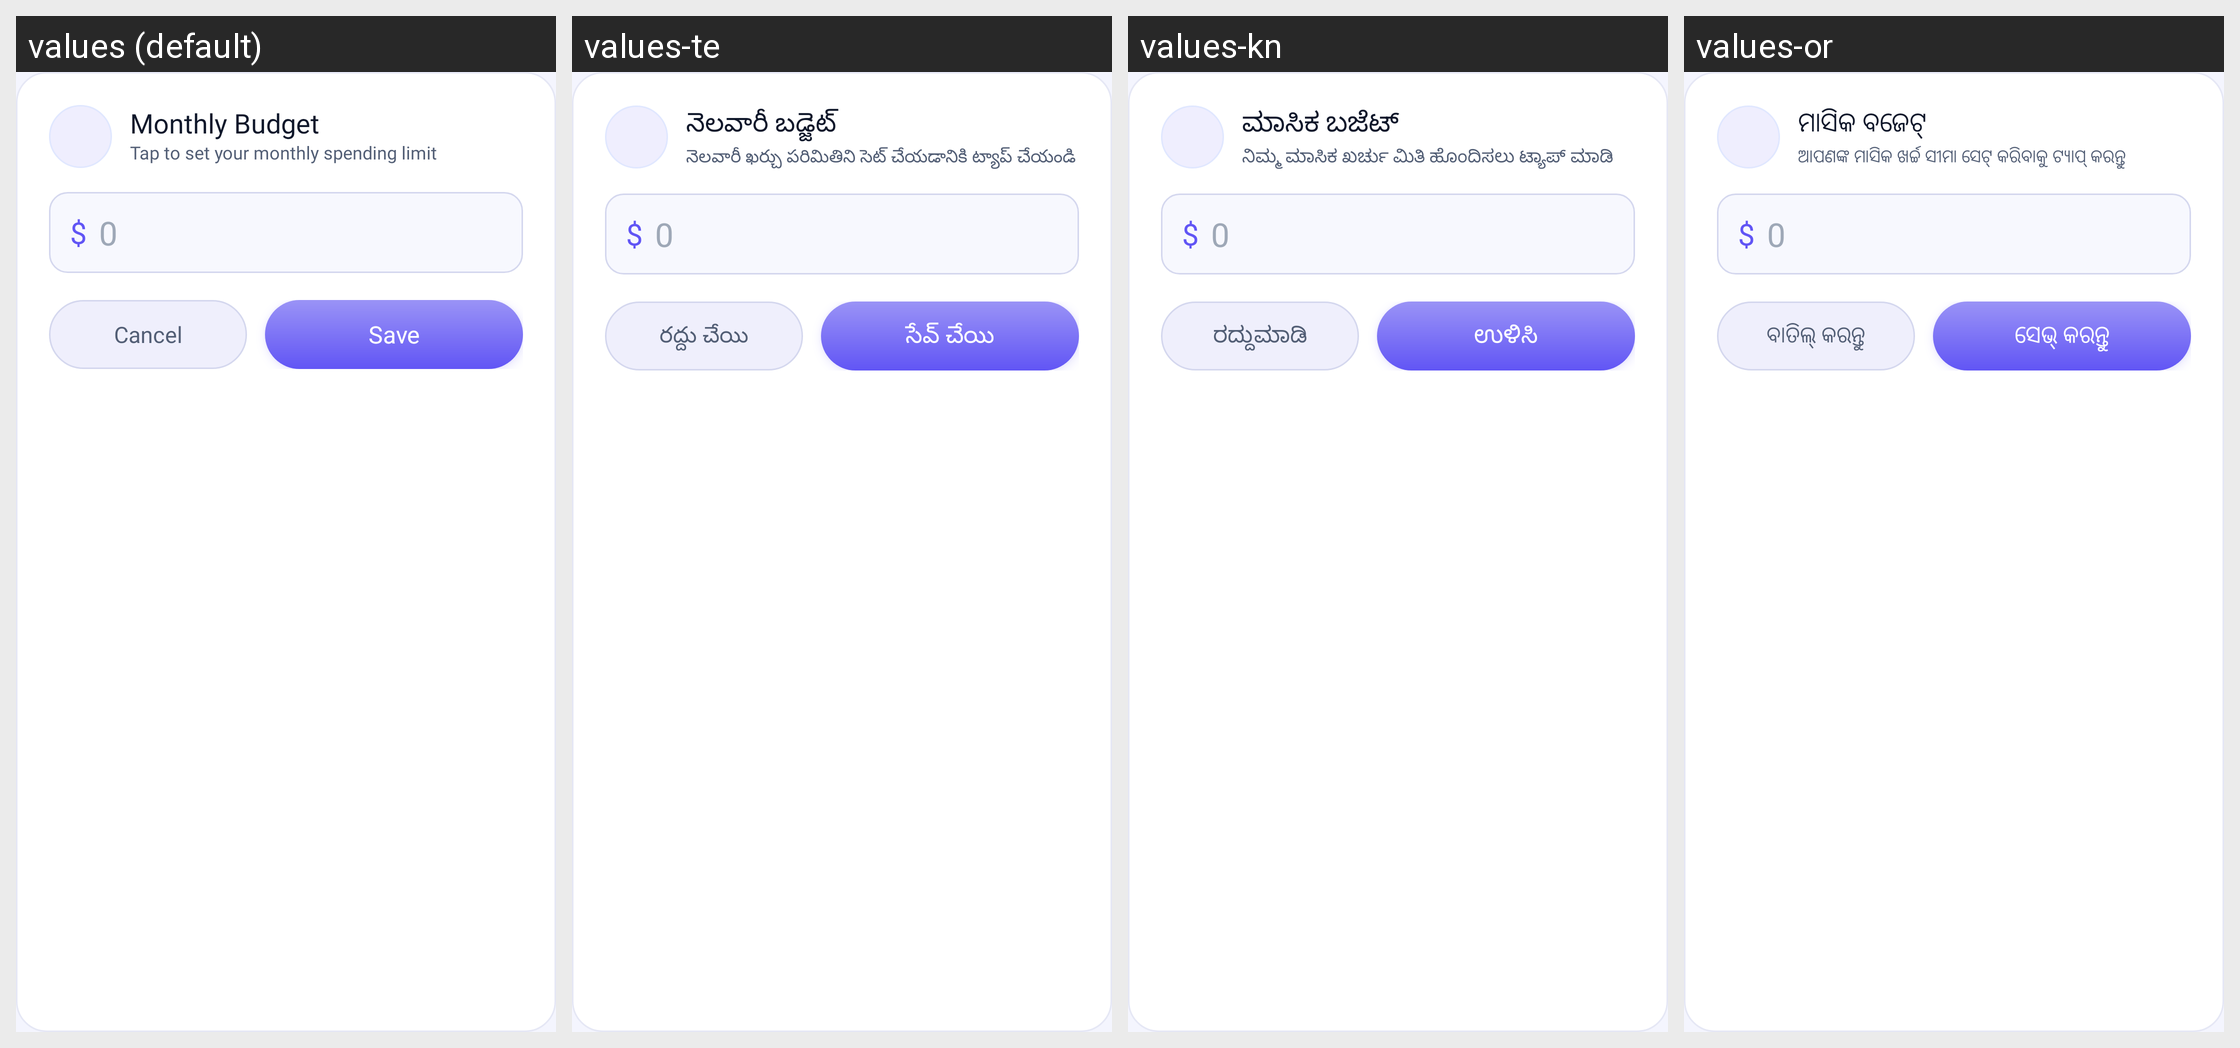

The Android screen above is rendered under several locales of the same app. Produce the string resources it draws, with the default and per-locale values.
Android screen res/layout/dialog_edit_budget.xml rendered under 4 locales, left to right: values (default), values-te, values-kn, values-or. Device: Nexus 5 (rendered at 1080×1920; each locale shown at half size, 540×960, under a caption strip naming it); theme Theme.MyApplication.
Other locales in the repository, not shown: values-ar, values-bn, values-de, values-es, values-fr, values-hi, values-in, values-ja, values-kk, values-ko, values-ml, values-mr, values-pl, values-pt, values-ru, values-ta, values-th, values-tl, values-tr, values-uk, values-ur, values-vi.
Strings drawn on this screen, with the default value and each locale's value (text and hints the layout hard-codes, and strings that could not be matched under every locale, appear in the picture but are not listed):

monthly_budget
  values: Monthly Budget
  values-te: నెలవారీ బడ్జెట్
  values-kn: ಮಾಸಿಕ ಬಜೆಟ್
  values-or: ମାସିକ ବଜେଟ୍

tap_to_set_budget
  values: Tap to set your monthly spending limit
  values-te: నెలవారీ ఖర్చు పరిమితిని సెట్ చేయడానికి ట్యాప్ చేయండి
  values-kn: ನಿಮ್ಮ ಮಾಸಿಕ ಖರ್ಚು ಮಿತಿ ಹೊಂದಿಸಲು ಟ್ಯಾಪ್ ಮಾಡಿ
  values-or: ଆପଣଙ୍କ ମାସିକ ଖର୍ଚ୍ଚ ସୀମା ସେଟ୍ କରିବାକୁ ଟ୍ୟାପ୍ କରନ୍ତୁ

cancel
  values: Cancel
  values-te: రద్దు చేయి
  values-kn: ರದ್ದುಮಾಡಿ
  values-or: ବାତିଲ୍ କରନ୍ତୁ

save
  values: Save
  values-te: సేవ్ చేయి
  values-kn: ಉಳಿಸಿ
  values-or: ସେଭ୍ କରନ୍ତୁ
